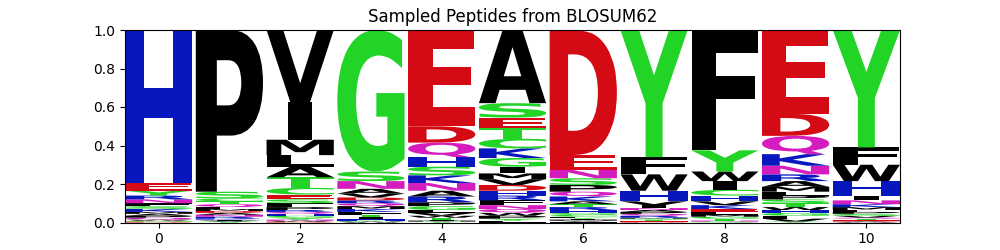

The data file committed next to this chart (first rows):
organism	mhc_class	mhc	peptide	va	ja	cdr3a	vb	jb	cdr3b	pdbid	hcnn_model
human	1	B*35:01	HPIFKFQYFEY	TRAV20*01	TRAJ58*01	CAVQDLGTSGSRLTF	TRBV9*01	TRBJ2-2*01	CASSARSGELFF	3mv7.pdb.human.MH1.B-35.A.C.DE	blosum62
human	1	B*35:01	EPYGDIQYFEY	TRAV20*01	TRAJ58*01	CAVQDLGTSGSRLTF	TRBV9*01	TRBJ2-2*01	CASSARSGELFF	3mv7.pdb.human.MH1.B-35.A.C.DE	blosum62
human	1	B*35:01	HPVGAADYFDY	TRAV20*01	TRAJ58*01	CAVQDLGTSGSRLTF	TRBV9*01	TRBJ2-2*01	CASSARSGELFF	3mv7.pdb.human.MH1.B-35.A.C.DE	blosum62
human	1	B*35:01	HPLGEVDYYQI	TRAV20*01	TRAJ58*01	CAVQDLGTSGSRLTF	TRBV9*01	TRBJ2-2*01	CASSARSGELFF	3mv7.pdb.human.MH1.B-35.A.C.DE	blosum62
human	1	B*35:01	HPVGDFDYFFY	TRAV20*01	TRAJ58*01	CAVQDLGTSGSRLTF	TRBV9*01	TRBJ2-2*01	CASSARSGELFF	3mv7.pdb.human.MH1.B-35.A.C.DE	blosum62
human	1	B*35:01	HPFGDKDRFTY	TRAV20*01	TRAJ58*01	CAVQDLGTSGSRLTF	TRBV9*01	TRBJ2-2*01	CASSARSGELFF	3mv7.pdb.human.MH1.B-35.A.C.DE	blosum62
human	1	B*35:01	HPIGEADYCQH	TRAV20*01	TRAJ58*01	CAVQDLGTSGSRLTF	TRBV9*01	TRBJ2-2*01	CASSARSGELFF	3mv7.pdb.human.MH1.B-35.A.C.DE	blosum62
human	1	B*35:01	HRVGHAQYFEW	TRAV20*01	TRAJ58*01	CAVQDLGTSGSRLTF	TRBV9*01	TRBJ2-2*01	CASSARSGELFF	3mv7.pdb.human.MH1.B-35.A.C.DE	blosum62
human	1	B*35:01	RPVGSADVWAY	TRAV20*01	TRAJ58*01	CAVQDLGTSGSRLTF	TRBV9*01	TRBJ2-2*01	CASSARSGELFF	3mv7.pdb.human.MH1.B-35.A.C.DE	blosum62
human	1	B*35:01	HPIGEADYFTK	TRAV20*01	TRAJ58*01	CAVQDLGTSGSRLTF	TRBV9*01	TRBJ2-2*01	CASSARSGELFF	3mv7.pdb.human.MH1.B-35.A.C.DE	blosum62
human	1	B*35:01	HTIGEADYFRW	TRAV20*01	TRAJ58*01	CAVQDLGTSGSRLTF	TRBV9*01	TRBJ2-2*01	CASSARSGELFF	3mv7.pdb.human.MH1.B-35.A.C.DE	blosum62
human	1	B*35:01	HPHNEMDYFNF	TRAV20*01	TRAJ58*01	CAVQDLGTSGSRLTF	TRBV9*01	TRBJ2-2*01	CASSARSGELFF	3mv7.pdb.human.MH1.B-35.A.C.DE	blosum62
human	1	B*35:01	HMIKWGAHFGF	TRAV20*01	TRAJ58*01	CAVQDLGTSGSRLTF	TRBV9*01	TRBJ2-2*01	CASSARSGELFF	3mv7.pdb.human.MH1.B-35.A.C.DE	blosum62
human	1	B*35:01	HSFSNLDYFEY	TRAV20*01	TRAJ58*01	CAVQDLGTSGSRLTF	TRBV9*01	TRBJ2-2*01	CASSARSGELFF	3mv7.pdb.human.MH1.B-35.A.C.DE	blosum62
human	1	B*35:01	HAAGEAEWFEH	TRAV20*01	TRAJ58*01	CAVQDLGTSGSRLTF	TRBV9*01	TRBJ2-2*01	CASSARSGELFF	3mv7.pdb.human.MH1.B-35.A.C.DE	blosum62
human	1	B*35:01	HPAGKADYIEY	TRAV20*01	TRAJ58*01	CAVQDLGTSGSRLTF	TRBV9*01	TRBJ2-2*01	CASSARSGELFF	3mv7.pdb.human.MH1.B-35.A.C.DE	blosum62
human	1	B*35:01	HQIVYHDWFEW	TRAV20*01	TRAJ58*01	CAVQDLGTSGSRLTF	TRBV9*01	TRBJ2-2*01	CASSARSGELFF	3mv7.pdb.human.MH1.B-35.A.C.DE	blosum62
human	1	B*35:01	HPLGETNYFEY	TRAV20*01	TRAJ58*01	CAVQDLGTSGSRLTF	TRBV9*01	TRBJ2-2*01	CASSARSGELFF	3mv7.pdb.human.MH1.B-35.A.C.DE	blosum62
human	1	B*35:01	PPMGHSDYFSY	TRAV20*01	TRAJ58*01	CAVQDLGTSGSRLTF	TRBV9*01	TRBJ2-2*01	CASSARSGELFF	3mv7.pdb.human.MH1.B-35.A.C.DE	blosum62
human	1	B*35:01	HPVDEADWFEY	TRAV20*01	TRAJ58*01	CAVQDLGTSGSRLTF	TRBV9*01	TRBJ2-2*01	CASSARSGELFF	3mv7.pdb.human.MH1.B-35.A.C.DE	blosum62
human	1	B*35:01	HTLFDKDYFDY	TRAV20*01	TRAJ58*01	CAVQDLGTSGSRLTF	TRBV9*01	TRBJ2-2*01	CASSARSGELFF	3mv7.pdb.human.MH1.B-35.A.C.DE	blosum62
human	1	B*35:01	HPIGEQDFLQW	TRAV20*01	TRAJ58*01	CAVQDLGTSGSRLTF	TRBV9*01	TRBJ2-2*01	CASSARSGELFF	3mv7.pdb.human.MH1.B-35.A.C.DE	blosum62
human	1	B*35:01	HPVGETDYFEF	TRAV20*01	TRAJ58*01	CAVQDLGTSGSRLTF	TRBV9*01	TRBJ2-2*01	CASSARSGELFF	3mv7.pdb.human.MH1.B-35.A.C.DE	blosum62
human	1	B*35:01	HPSGEIDPCEW	TRAV20*01	TRAJ58*01	CAVQDLGTSGSRLTF	TRBV9*01	TRBJ2-2*01	CASSARSGELFF	3mv7.pdb.human.MH1.B-35.A.C.DE	blosum62
human	1	B*35:01	HQLGQAEHFEY	TRAV20*01	TRAJ58*01	CAVQDLGTSGSRLTF	TRBV9*01	TRBJ2-2*01	CASSARSGELFF	3mv7.pdb.human.MH1.B-35.A.C.DE	blosum62
human	1	B*35:01	RPTKEDDYYQF	TRAV20*01	TRAJ58*01	CAVQDLGTSGSRLTF	TRBV9*01	TRBJ2-2*01	CASSARSGELFF	3mv7.pdb.human.MH1.B-35.A.C.DE	blosum62
human	1	B*35:01	HSVNEADVWDF	TRAV20*01	TRAJ58*01	CAVQDLGTSGSRLTF	TRBV9*01	TRBJ2-2*01	CASSARSGELFF	3mv7.pdb.human.MH1.B-35.A.C.DE	blosum62
human	1	B*35:01	HPIGEADYFEY	TRAV20*01	TRAJ58*01	CAVQDLGTSGSRLTF	TRBV9*01	TRBJ2-2*01	CASSARSGELFF	3mv7.pdb.human.MH1.B-35.A.C.DE	blosum62
human	1	B*35:01	HPMCAADYFDY	TRAV20*01	TRAJ58*01	CAVQDLGTSGSRLTF	TRBV9*01	TRBJ2-2*01	CASSARSGELFF	3mv7.pdb.human.MH1.B-35.A.C.DE	blosum62
human	1	B*35:01	HSVGTEDYYDY	TRAV20*01	TRAJ58*01	CAVQDLGTSGSRLTF	TRBV9*01	TRBJ2-2*01	CASSARSGELFF	3mv7.pdb.human.MH1.B-35.A.C.DE	blosum62
human	1	B*35:01	HPVGEKDYFEY	TRAV20*01	TRAJ58*01	CAVQDLGTSGSRLTF	TRBV9*01	TRBJ2-2*01	CASSARSGELFF	3mv7.pdb.human.MH1.B-35.A.C.DE	blosum62
human	1	B*35:01	HPVGRKDIYPM	TRAV20*01	TRAJ58*01	CAVQDLGTSGSRLTF	TRBV9*01	TRBJ2-2*01	CASSARSGELFF	3mv7.pdb.human.MH1.B-35.A.C.DE	blosum62
human	1	B*35:01	HPLGELTFFQY	TRAV20*01	TRAJ58*01	CAVQDLGTSGSRLTF	TRBV9*01	TRBJ2-2*01	CASSARSGELFF	3mv7.pdb.human.MH1.B-35.A.C.DE	blosum62
human	1	B*35:01	HPVMENPYFPM	TRAV20*01	TRAJ58*01	CAVQDLGTSGSRLTF	TRBV9*01	TRBJ2-2*01	CASSARSGELFF	3mv7.pdb.human.MH1.B-35.A.C.DE	blosum62
human	1	B*35:01	HPEGEGAWIEY	TRAV20*01	TRAJ58*01	CAVQDLGTSGSRLTF	TRBV9*01	TRBJ2-2*01	CASSARSGELFF	3mv7.pdb.human.MH1.B-35.A.C.DE	blosum62
human	1	B*35:01	HPVGQIHWWEY	TRAV20*01	TRAJ58*01	CAVQDLGTSGSRLTF	TRBV9*01	TRBJ2-2*01	CASSARSGELFF	3mv7.pdb.human.MH1.B-35.A.C.DE	blosum62
human	1	B*35:01	HPVGEADWFMY	TRAV20*01	TRAJ58*01	CAVQDLGTSGSRLTF	TRBV9*01	TRBJ2-2*01	CASSARSGELFF	3mv7.pdb.human.MH1.B-35.A.C.DE	blosum62
human	1	B*35:01	RCLAEGDHFKY	TRAV20*01	TRAJ58*01	CAVQDLGTSGSRLTF	TRBV9*01	TRBJ2-2*01	CASSARSGELFF	3mv7.pdb.human.MH1.B-35.A.C.DE	blosum62
human	1	B*35:01	EPIGSCNAFDW	TRAV20*01	TRAJ58*01	CAVQDLGTSGSRLTF	TRBV9*01	TRBJ2-2*01	CASSARSGELFF	3mv7.pdb.human.MH1.B-35.A.C.DE	blosum62
human	1	B*35:01	HPQGTADQFEY	TRAV20*01	TRAJ58*01	CAVQDLGTSGSRLTF	TRBV9*01	TRBJ2-2*01	CASSARSGELFF	3mv7.pdb.human.MH1.B-35.A.C.DE	blosum62
human	1	B*35:01	HPRGEADYFEY	TRAV20*01	TRAJ58*01	CAVQDLGTSGSRLTF	TRBV9*01	TRBJ2-2*01	CASSARSGELFF	3mv7.pdb.human.MH1.B-35.A.C.DE	blosum62
human	1	B*35:01	HPFSEQDDFEY	TRAV20*01	TRAJ58*01	CAVQDLGTSGSRLTF	TRBV9*01	TRBJ2-2*01	CASSARSGELFF	3mv7.pdb.human.MH1.B-35.A.C.DE	blosum62
human	1	B*35:01	HPIGSKEYYKY	TRAV20*01	TRAJ58*01	CAVQDLGTSGSRLTF	TRBV9*01	TRBJ2-2*01	CASSARSGELFF	3mv7.pdb.human.MH1.B-35.A.C.DE	blosum62
human	1	B*35:01	HDTGEADYFEF	TRAV20*01	TRAJ58*01	CAVQDLGTSGSRLTF	TRBV9*01	TRBJ2-2*01	CASSARSGELFF	3mv7.pdb.human.MH1.B-35.A.C.DE	blosum62
human	1	B*35:01	HPTGDTDWFEY	TRAV20*01	TRAJ58*01	CAVQDLGTSGSRLTF	TRBV9*01	TRBJ2-2*01	CASSARSGELFF	3mv7.pdb.human.MH1.B-35.A.C.DE	blosum62
human	1	B*35:01	YPVGEDKYFYY	TRAV20*01	TRAJ58*01	CAVQDLGTSGSRLTF	TRBV9*01	TRBJ2-2*01	CASSARSGELFF	3mv7.pdb.human.MH1.B-35.A.C.DE	blosum62
human	1	B*35:01	HPVREEDYYEY	TRAV20*01	TRAJ58*01	CAVQDLGTSGSRLTF	TRBV9*01	TRBJ2-2*01	CASSARSGELFF	3mv7.pdb.human.MH1.B-35.A.C.DE	blosum62
human	1	B*35:01	YPSSEWSYFKY	TRAV20*01	TRAJ58*01	CAVQDLGTSGSRLTF	TRBV9*01	TRBJ2-2*01	CASSARSGELFF	3mv7.pdb.human.MH1.B-35.A.C.DE	blosum62
human	1	B*35:01	HPLFDADFVDY	TRAV20*01	TRAJ58*01	CAVQDLGTSGSRLTF	TRBV9*01	TRBJ2-2*01	CASSARSGELFF	3mv7.pdb.human.MH1.B-35.A.C.DE	blosum62
human	1	B*35:01	HPVGEADWNEH	TRAV20*01	TRAJ58*01	CAVQDLGTSGSRLTF	TRBV9*01	TRBJ2-2*01	CASSARSGELFF	3mv7.pdb.human.MH1.B-35.A.C.DE	blosum62
human	1	B*35:01	HPGSQADYTEH	TRAV20*01	TRAJ58*01	CAVQDLGTSGSRLTF	TRBV9*01	TRBJ2-2*01	CASSARSGELFF	3mv7.pdb.human.MH1.B-35.A.C.DE	blosum62
human	1	B*35:01	HPNGQHEWFHY	TRAV20*01	TRAJ58*01	CAVQDLGTSGSRLTF	TRBV9*01	TRBJ2-2*01	CASSARSGELFF	3mv7.pdb.human.MH1.B-35.A.C.DE	blosum62
human	1	B*35:01	HPPGSHDYYQW	TRAV20*01	TRAJ58*01	CAVQDLGTSGSRLTF	TRBV9*01	TRBJ2-2*01	CASSARSGELFF	3mv7.pdb.human.MH1.B-35.A.C.DE	blosum62
human	1	B*35:01	HPTGARVYFRY	TRAV20*01	TRAJ58*01	CAVQDLGTSGSRLTF	TRBV9*01	TRBJ2-2*01	CASSARSGELFF	3mv7.pdb.human.MH1.B-35.A.C.DE	blosum62
human	1	B*35:01	HPCGECDYYEY	TRAV20*01	TRAJ58*01	CAVQDLGTSGSRLTF	TRBV9*01	TRBJ2-2*01	CASSARSGELFF	3mv7.pdb.human.MH1.B-35.A.C.DE	blosum62
human	1	B*35:01	HPCGHGMYFAY	TRAV20*01	TRAJ58*01	CAVQDLGTSGSRLTF	TRBV9*01	TRBJ2-2*01	CASSARSGELFF	3mv7.pdb.human.MH1.B-35.A.C.DE	blosum62
human	1	B*35:01	HPMWKSDYFDL	TRAV20*01	TRAJ58*01	CAVQDLGTSGSRLTF	TRBV9*01	TRBJ2-2*01	CASSARSGELFF	3mv7.pdb.human.MH1.B-35.A.C.DE	blosum62
human	1	B*35:01	HRAGGTDYWEY	TRAV20*01	TRAJ58*01	CAVQDLGTSGSRLTF	TRBV9*01	TRBJ2-2*01	CASSARSGELFF	3mv7.pdb.human.MH1.B-35.A.C.DE	blosum62
human	1	B*35:01	HPVGEETYVDY	TRAV20*01	TRAJ58*01	CAVQDLGTSGSRLTF	TRBV9*01	TRBJ2-2*01	CASSARSGELFF	3mv7.pdb.human.MH1.B-35.A.C.DE	blosum62
human	1	B*35:01	FPVAGGPFIKY	TRAV20*01	TRAJ58*01	CAVQDLGTSGSRLTF	TRBV9*01	TRBJ2-2*01	CASSARSGELFF	3mv7.pdb.human.MH1.B-35.A.C.DE	blosum62
... 140 more rows
